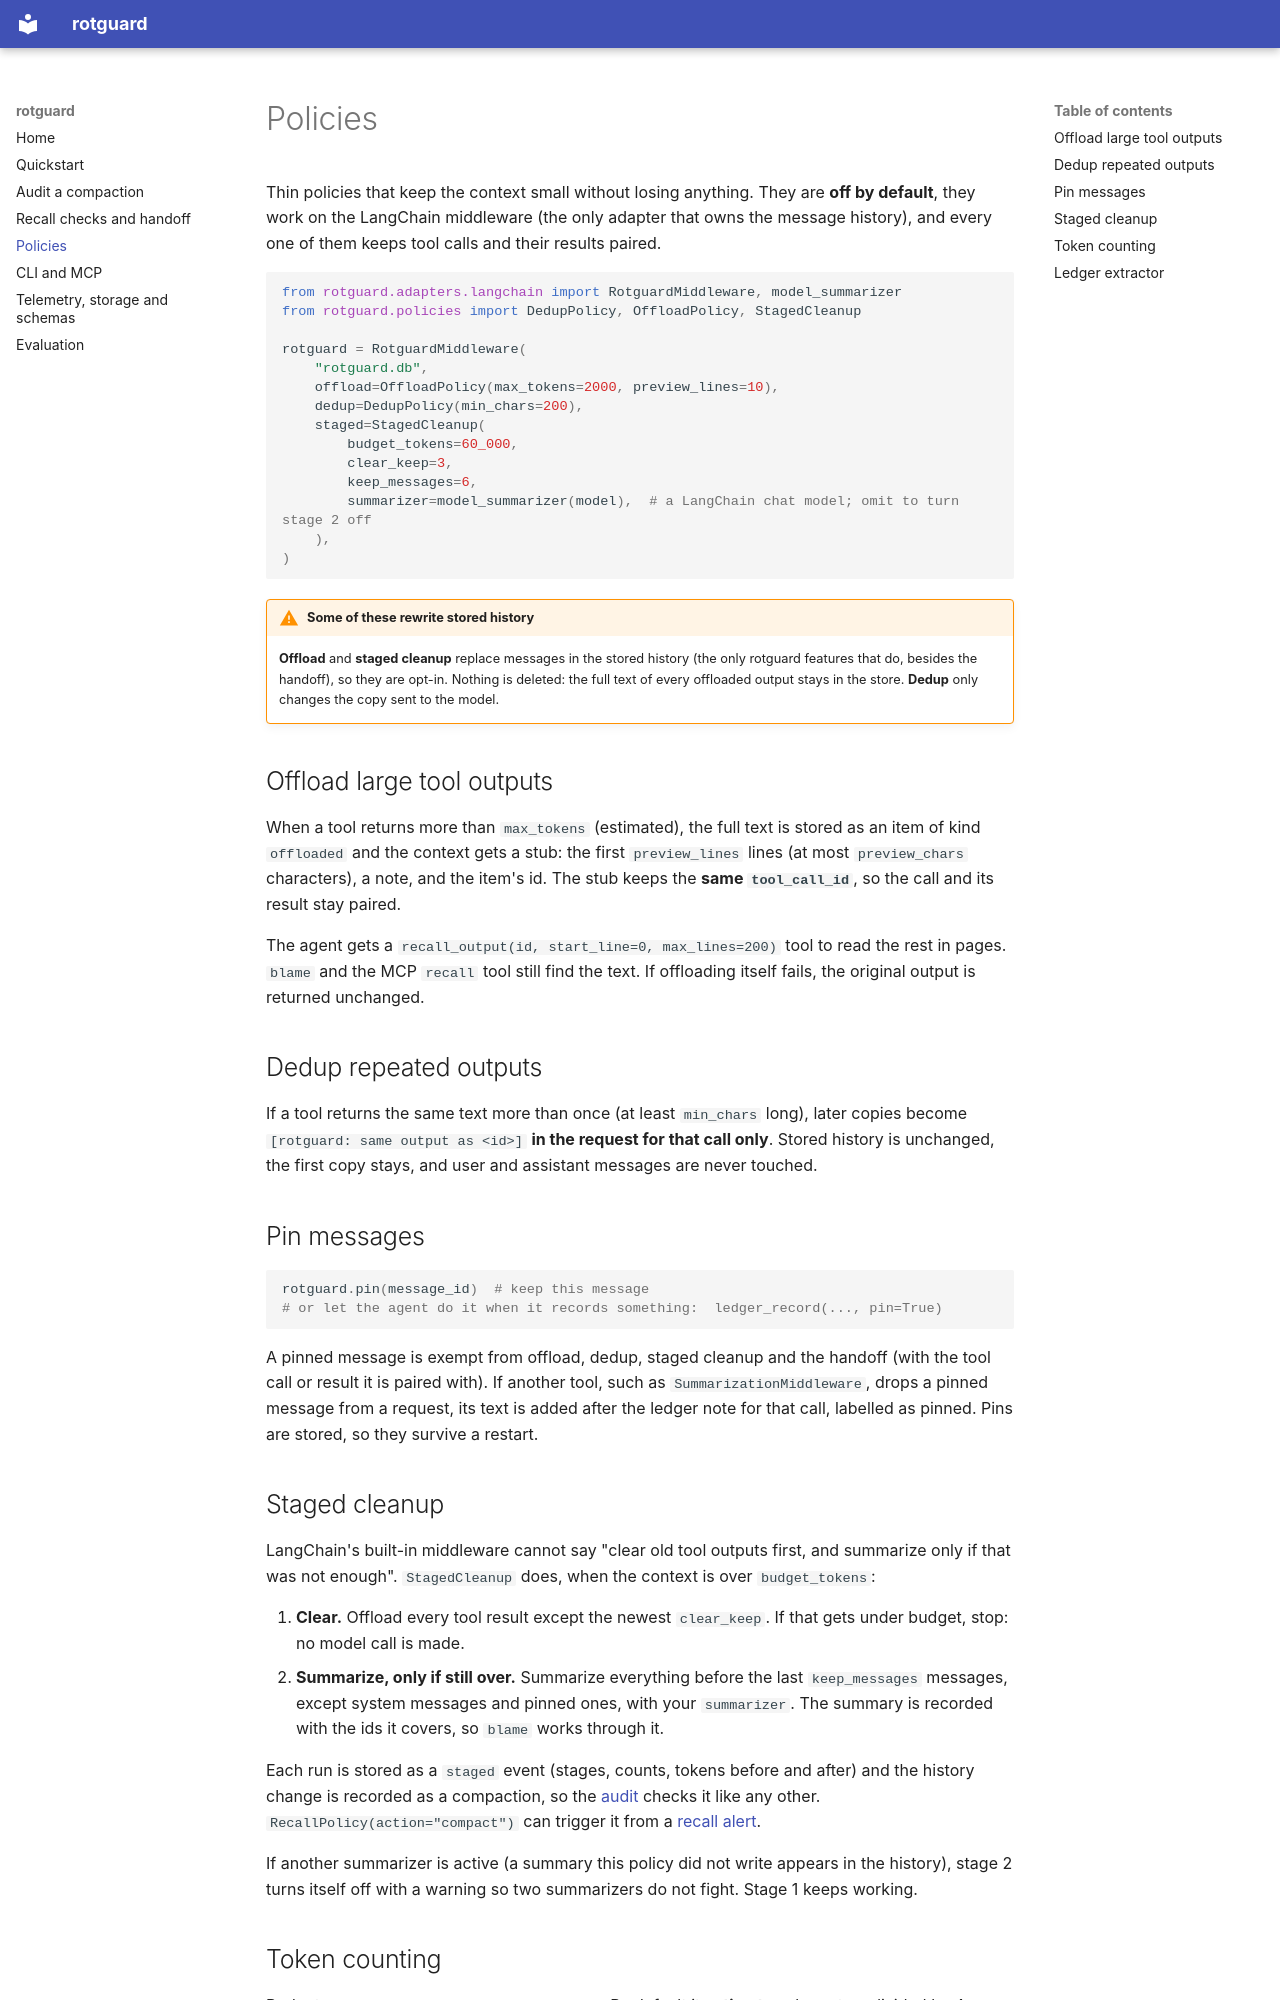

repository: nikhilvdev/rotguard · page: policies/index.html · generator: mkdocs

# Policies

Thin policies that keep the context small without losing anything. They are **off by default**, they
work on the LangChain middleware (the only adapter that owns the message history), and every one of
them keeps tool calls and their results paired.

```python
from rotguard.adapters.langchain import RotguardMiddleware, model_summarizer
from rotguard.policies import DedupPolicy, OffloadPolicy, StagedCleanup

rotguard = RotguardMiddleware(
    "rotguard.db",
    offload=OffloadPolicy(max_tokens=2000, preview_lines=10),
    dedup=DedupPolicy(min_chars=200),
    staged=StagedCleanup(
        budget_tokens=60_000,
        clear_keep=3,
        keep_messages=6,
        summarizer=model_summarizer(model),  # a LangChain chat model; omit to turn stage 2 off
    ),
)
```

!!! warning "Some of these rewrite stored history"
    **Offload** and **staged cleanup** replace messages in the stored history (the only rotguard
    features that do, besides the handoff), so they are opt-in. Nothing is deleted: the full text of
    every offloaded output stays in the store. **Dedup** only changes the copy sent to the model.

## Offload large tool outputs

When a tool returns more than `max_tokens` (estimated), the full text is stored as an item of kind
`offloaded` and the context gets a stub: the first `preview_lines` lines (at most `preview_chars`
characters), a note, and the item's id. The stub keeps the **same `tool_call_id`**, so the call and its
result stay paired.

The agent gets a `recall_output(id, start_line=0, max_lines=200)` tool to read the rest in pages.
`blame` and the MCP `recall` tool still find the text. If offloading itself fails, the original output
is returned unchanged.

## Dedup repeated outputs

If a tool returns the same text more than once (at least `min_chars` long), later copies become
`[rotguard: same output as <id>]` **in the request for that call only**. Stored history is unchanged,
the first copy stays, and user and assistant messages are never touched.

## Pin messages

```python
rotguard.pin(message_id)  # keep this message
# or let the agent do it when it records something:  ledger_record(..., pin=True)
```

A pinned message is exempt from offload, dedup, staged cleanup and the handoff (with the tool call or
result it is paired with). If another tool, such as `SummarizationMiddleware`, drops a pinned message
from a request, its text is added after the ledger note for that call, labelled as pinned. Pins are
stored, so they survive a restart.

## Staged cleanup

LangChain's built-in middleware cannot say "clear old tool outputs first, and summarize only if that
was not enough". `StagedCleanup` does, when the context is over `budget_tokens`:

1. **Clear.** Offload every tool result except the newest `clear_keep`. If that gets under budget,
   stop: no model call is made.
2. **Summarize, only if still over.** Summarize everything before the last `keep_messages` messages,
   except system messages and pinned ones, with your `summarizer`. The summary is recorded with the
   ids it covers, so `blame` works through it.

Each run is stored as a `staged` event (stages, counts, tokens before and after) and the history
change is recorded as a compaction, so the [audit](audit.md) checks it like any other.
`RecallPolicy(action="compact")` can trigger it from a [recall alert](recall.md#compact-on-alert).

If another summarizer is active (a summary this policy did not write appears in the history), stage 2
turns itself off with a warning so two summarizers do not fight. Stage 1 keeps working.
